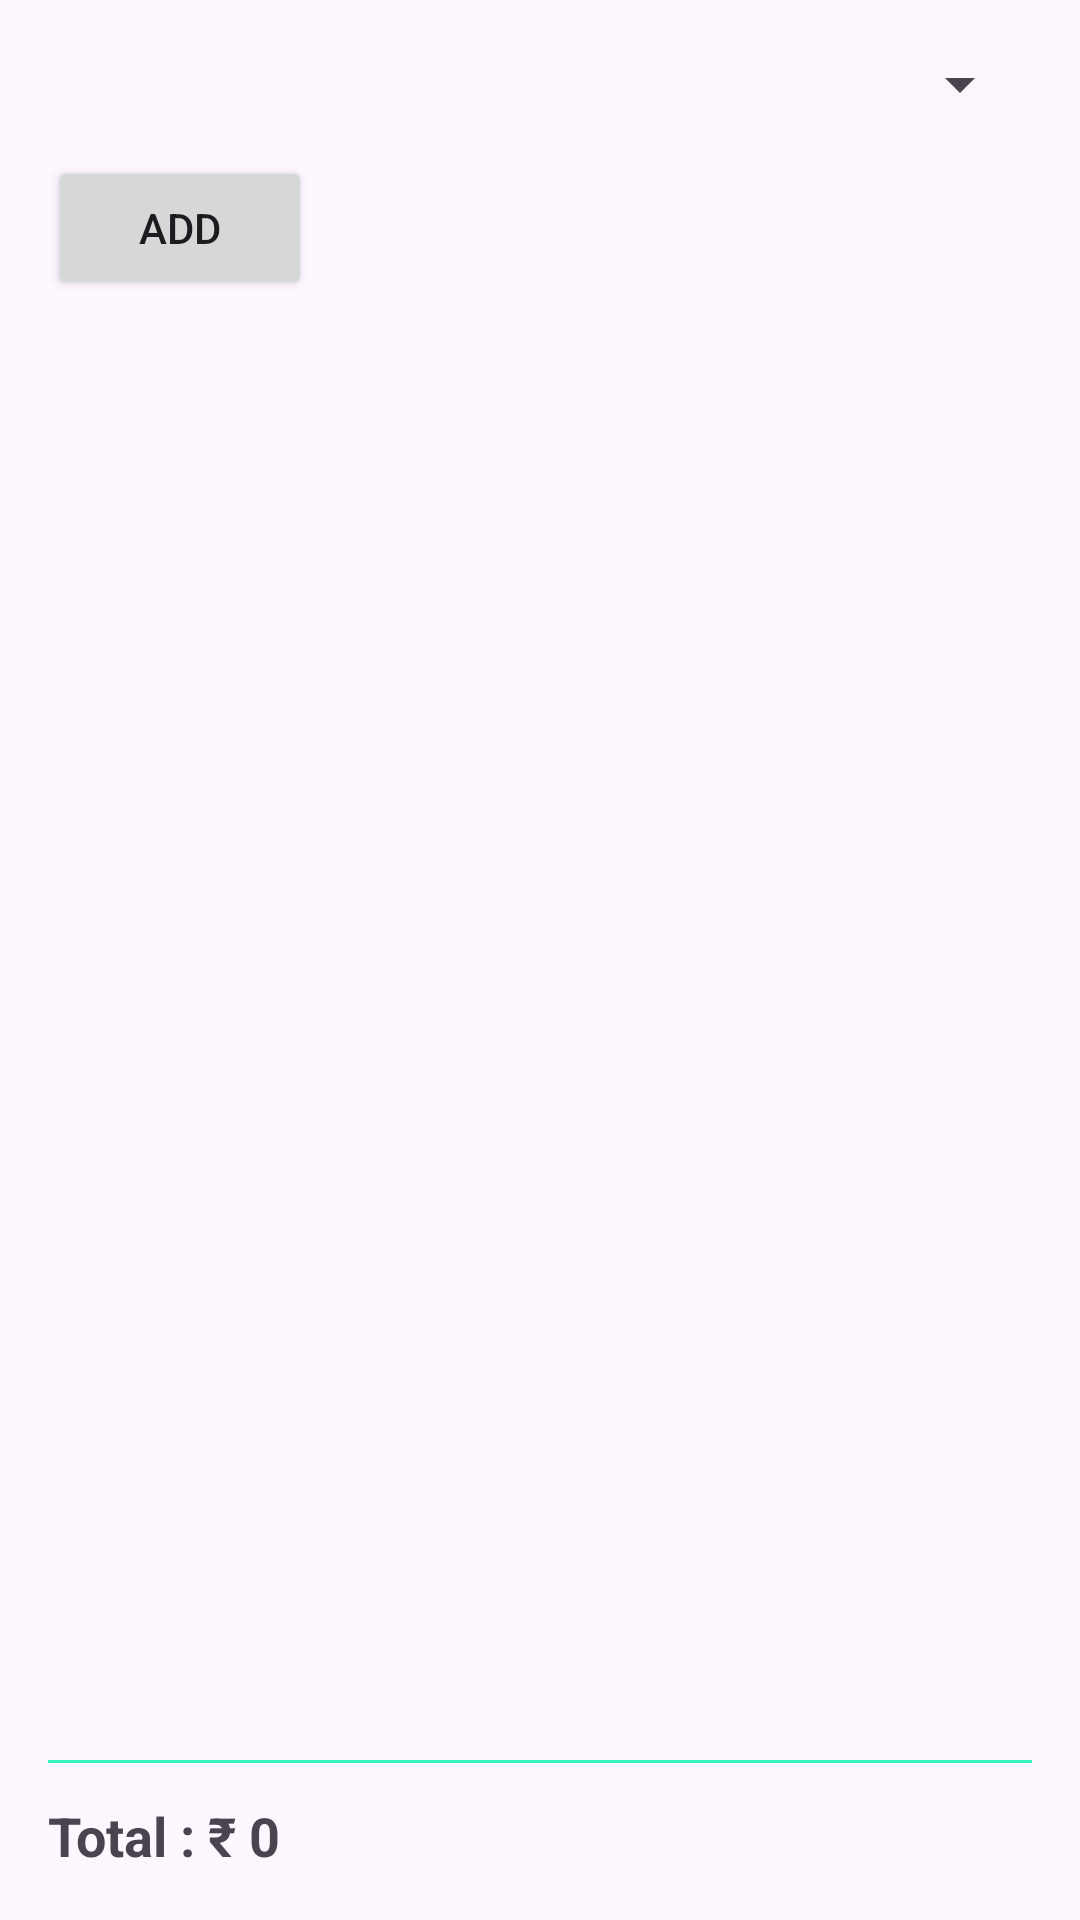

The Android layout XML behind this screen, and the referenced resources:
<!-- AndroidManifest.xml: application theme Theme.CoderRootsTask -->
<!-- res/layout/fragment_cart.xml -->
<?xml version="1.0" encoding="utf-8"?>
<LinearLayout xmlns:android="http://schemas.android.com/apk/res/android"
    xmlns:tools="http://schemas.android.com/tools"
    android:layout_width="match_parent"
    android:layout_height="match_parent"
    android:orientation="vertical"
    android:padding="16dp"
    tools:context=".Cart">


    <Spinner
        android:id="@+id/spinner"
        android:layout_width="match_parent"
        android:layout_height="wrap_content" />


    <Button
        android:id="@+id/btnAdd"
        android:layout_width="wrap_content"
        android:layout_height="wrap_content"
        android:text="ADD"
        android:layout_marginTop="12dp"/>


    <androidx.recyclerview.widget.RecyclerView
        android:id="@+id/cartRecycler"
        android:layout_width="match_parent"
        android:layout_height="0dp"
        android:layout_weight="1"
        android:layout_marginTop="16dp"/>


    <View
        android:layout_width="match_parent"
        android:layout_height="1dp"
        android:background="@color/blue"/>


    <TextView
        android:id="@+id/totalText"
        android:layout_width="wrap_content"
        android:layout_height="wrap_content"
        android:text="Total : ₹ 0"
        android:textSize="18sp"
        android:textStyle="bold"
        android:layout_marginTop="12dp"/>

</LinearLayout>
<!-- resources referenced by this layout -->
<resources>
  <color name="blue">#36F4BE</color>
  <style name="Theme.CoderRootsTask" parent="Base.Theme.CoderRootsTask" />
  <style name="Base.Theme.CoderRootsTask" parent="Theme.Material3.DayNight.NoActionBar">
          
          
      </style>
</resources>
